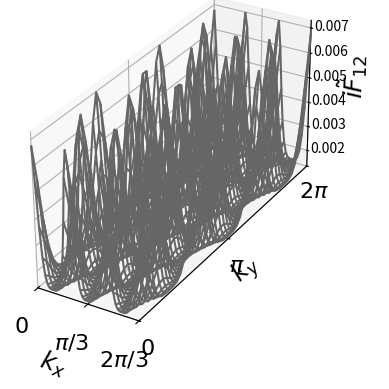

Here is the Python script that generated this plot:
# This program calculate the chern number of a 2D system using
# technique that was introduced in paper by T. Fukui et. al.

# Author: Amin Ahmadi
# Date(in): Oct 30, 2017
# Date2: Nov 6, 2017
# This version would be more structured
############################################################
# importing numpy and linear algebra modules
import numpy as np
import numpy.linalg as lg

########################################
###            Functions             ###
########################################
def H_k(k_vec, p=1, q=3):
    kx=k_vec[0]
    ky=k_vec[1]
    # Initialize the matrix
    M = np.zeros((q, q), dtype=complex)

    # Fill in the matrix
    for i in range(q):
        # Main diagonal
        M[i, i] =  2 * np.cos(ky +2*np.pi*(p/q) * (i+1))
    # Upper diagonal
        if i + 1 < q:
            M[i, i + 1] = np.exp(+q*kx*1j)
    # Lower diagonal
        if i - 1 >= 0:
            M[i, i - 1] = np.exp(-q*kx*1j)

    M[0,q-1]= np.exp(-1j*kx*q)
    M[q-1,0]= np.exp(1j*kx*q)  

    if q==2:
        M[0,1]=np.exp(+kx*1j)+np.exp(-kx*1j) 
        M[1,0]=np.exp(+kx*1j)+np.exp(-kx*1j)  
    #M=M+M.conj().T      
    return M

def build_U(vec1,vec2):
    """function to calculate the iner product of two
    eigenvectors divided by the norm:
    
    U = <psi|psi+mu>/|<psi|psi+mu>|

    input:
    ------
    vec, vec2: vectors complex.

    return:
    -------
    U: scalar complex number

    """

    # U = <psi|psi+mu>/|<psi|psi+mu>|
    in_product = np.dot(vec1,vec2.conj())

    U = in_product / np.abs(in_product)

    return U
############################################################

def latF(k_vec, Dk, dim):
    """calulate lattice field using the definition: F12 = ln[
    U1 * U2(k+1) * U1(k_2)^-1 * U2(k)^-1 ] for each
    k=(kx,ky) point, four U must be calculated.  The lattice
    field has the same dimension of the number of energy
    bands.
    
    input:
    ------
    k_vec:vec(2), float, (kx,ky).
    Dk: vec(2), float, (Dkx,Dky),
    dim:integer,  dim of H(k)
    
    return:
    -------
    F12:vec(dim), complex, lattice field corresponding to each band.
    E_sort: vec(dim) float, eigenenergies.
    """

    # Here we calculate the band structure and sort
    # them from low to high eigenenergies

    k = k_vec
    E, aux = lg.eig( H_k(k) )
    idx = E.argsort()
    E_sort = E[idx]
    psi = aux[:,idx]

    k = np.array([k_vec[0]+Dk[0], k_vec[1]], float)
    E, aux = lg.eig( H_k(k) )
    idx = E.argsort()
    psiDx = aux[:,idx]

    k = np.array([k_vec[0], k_vec[1]+Dk[1]], float)
    E, aux = lg.eig( H_k(k) )
    idx = E.argsort()
    psiDy = aux[:,idx]

    k = np.array([k_vec[0]+Dk[0], k_vec[1]+Dk[1]], float)
    E, aux = lg.eig( H_k(k) )
    idx = E.argsort()
    psiDxDy = aux[:,idx]

    U1x = np.zeros((dim), dtype=complex)
    U2y = np.zeros((dim), dtype=complex)
    U1y = np.zeros((dim), dtype=complex)
    U2x = np.zeros((dim), dtype=complex)

    for i in range(dim):
        U1x[i] = build_U(psi[:,i], psiDx[:,i] )
        U2y[i] = build_U(psi[:,i], psiDy[:,i] )
        U1y[i] = build_U(psiDy[:,i], psiDxDy[:,i] )
        U2x[i] = build_U(psiDx[:,i], psiDxDy[:,i] )

    F12 = np.zeros((dim), dtype=complex)

    F12 = np.log( U1x * U2x * 1./U1y * 1./U2y)

    return F12, E_sort

##################################################
###             Main program                   ###
##################################################

x_res = 50
y_res = 50
q = 3
Nd = q                          # dimension of the Hamiltonian

Dx = (2.*np.pi/3.)/x_res
Dy = (2.*np.pi)/y_res
Dk = np.array([Dx,Dy], float)

LF = np.zeros((Nd), dtype=complex)
LF_arr = np.zeros((Nd,x_res, y_res), dtype=float) # plotting array
sumN = np.zeros((Nd), dtype=complex)
E_k = np.zeros((Nd), dtype=complex)
chernN = np.zeros((Nd), dtype=complex)

for ix in range(x_res):

    kx = ix*Dx
    for iy in range(y_res):

        ky = iy*Dy

        k_vec = np.array([kx,ky], float)
        LF, E_k = latF(k_vec, Dk, Nd)

        sumN += LF

        # save data for plotting
        LF_arr[:,ix,iy] = -LF.imag/(2.*np.pi) 

chernN = sumN.imag/(2.*np.pi)
print("Chern number associated with each band: ", chernN)

##################################################
###             Main program                   ###
##################################################

import matplotlib.pyplot as pl
from mpl_toolkits.mplot3d import Axes3D
from matplotlib import cm

fig = pl.figure()
ax = fig.add_subplot(111,projection='3d')

kx = np.linspace(0,2.*np.pi/3., x_res)
ky = np.linspace(0,2.*np.pi, y_res)

kx, ky = np.meshgrid(ky,kx)

surf = ax.plot_wireframe(ky, kx, LF_arr[1,:,:], rstride=1, cstride=1, color='0.4')
# ax.set_xlim(0,2.*np.pi/3.)

# Set viewpoint.
ax.azim = -60
ax.elev = 30

# Label axes.
ax.set_xlabel(r'$k_x$', fontsize=18)
ax.set_xticks([0.0, np.pi/3, 2*np.pi/3])
ax.set_xticklabels([r'$0$', r'$\pi/3$', r'$2\pi/3$'], fontsize=16)
ax.set_xlim(0,2*np.pi/3)

ax.set_ylabel(r'$k_y$', fontsize=18)
ax.yaxis._axinfo['label']['space_factor'] = 2.5
ax.set_yticks([0.0, np.pi, 2*np.pi])
ax.set_yticklabels([r'$0$', r'$\pi$', r'$2\pi$'], fontsize=16)
ax.set_ylim(0,2*np.pi)


ax.set_zlabel(r'$i\tilde{F}_{12}$', fontsize=18)
ax.zaxis._axinfo['label']['space_factor'] = 2.5

# ax.set_zticks([""])

# ax.set_zticklabels([""])


# surf = ax.plot_surface(ky, kx, LF_arr[1,:,:], rstride=1, cstride=1, color='g', norm=0.1, shade=True,
#                           facecolor='b', linewidth=0, antialiased=False) #cmap=cm.jet

# To rescale the plot
ax.get_proj = lambda: np.dot(Axes3D.get_proj(ax), np.diag([0.5, 1.5, 1, 1]))

# ax.auto_scale_xyz([0, 500], [0, 500], [0, 0.15])
# ax.pbaspect = [.6, 2.6, 0.25]
# fig.colorbar(surf, shrink=1., aspect=5)

pl.show()
# fig.savefig("chr3.pdf", bbox_inches='tight')
